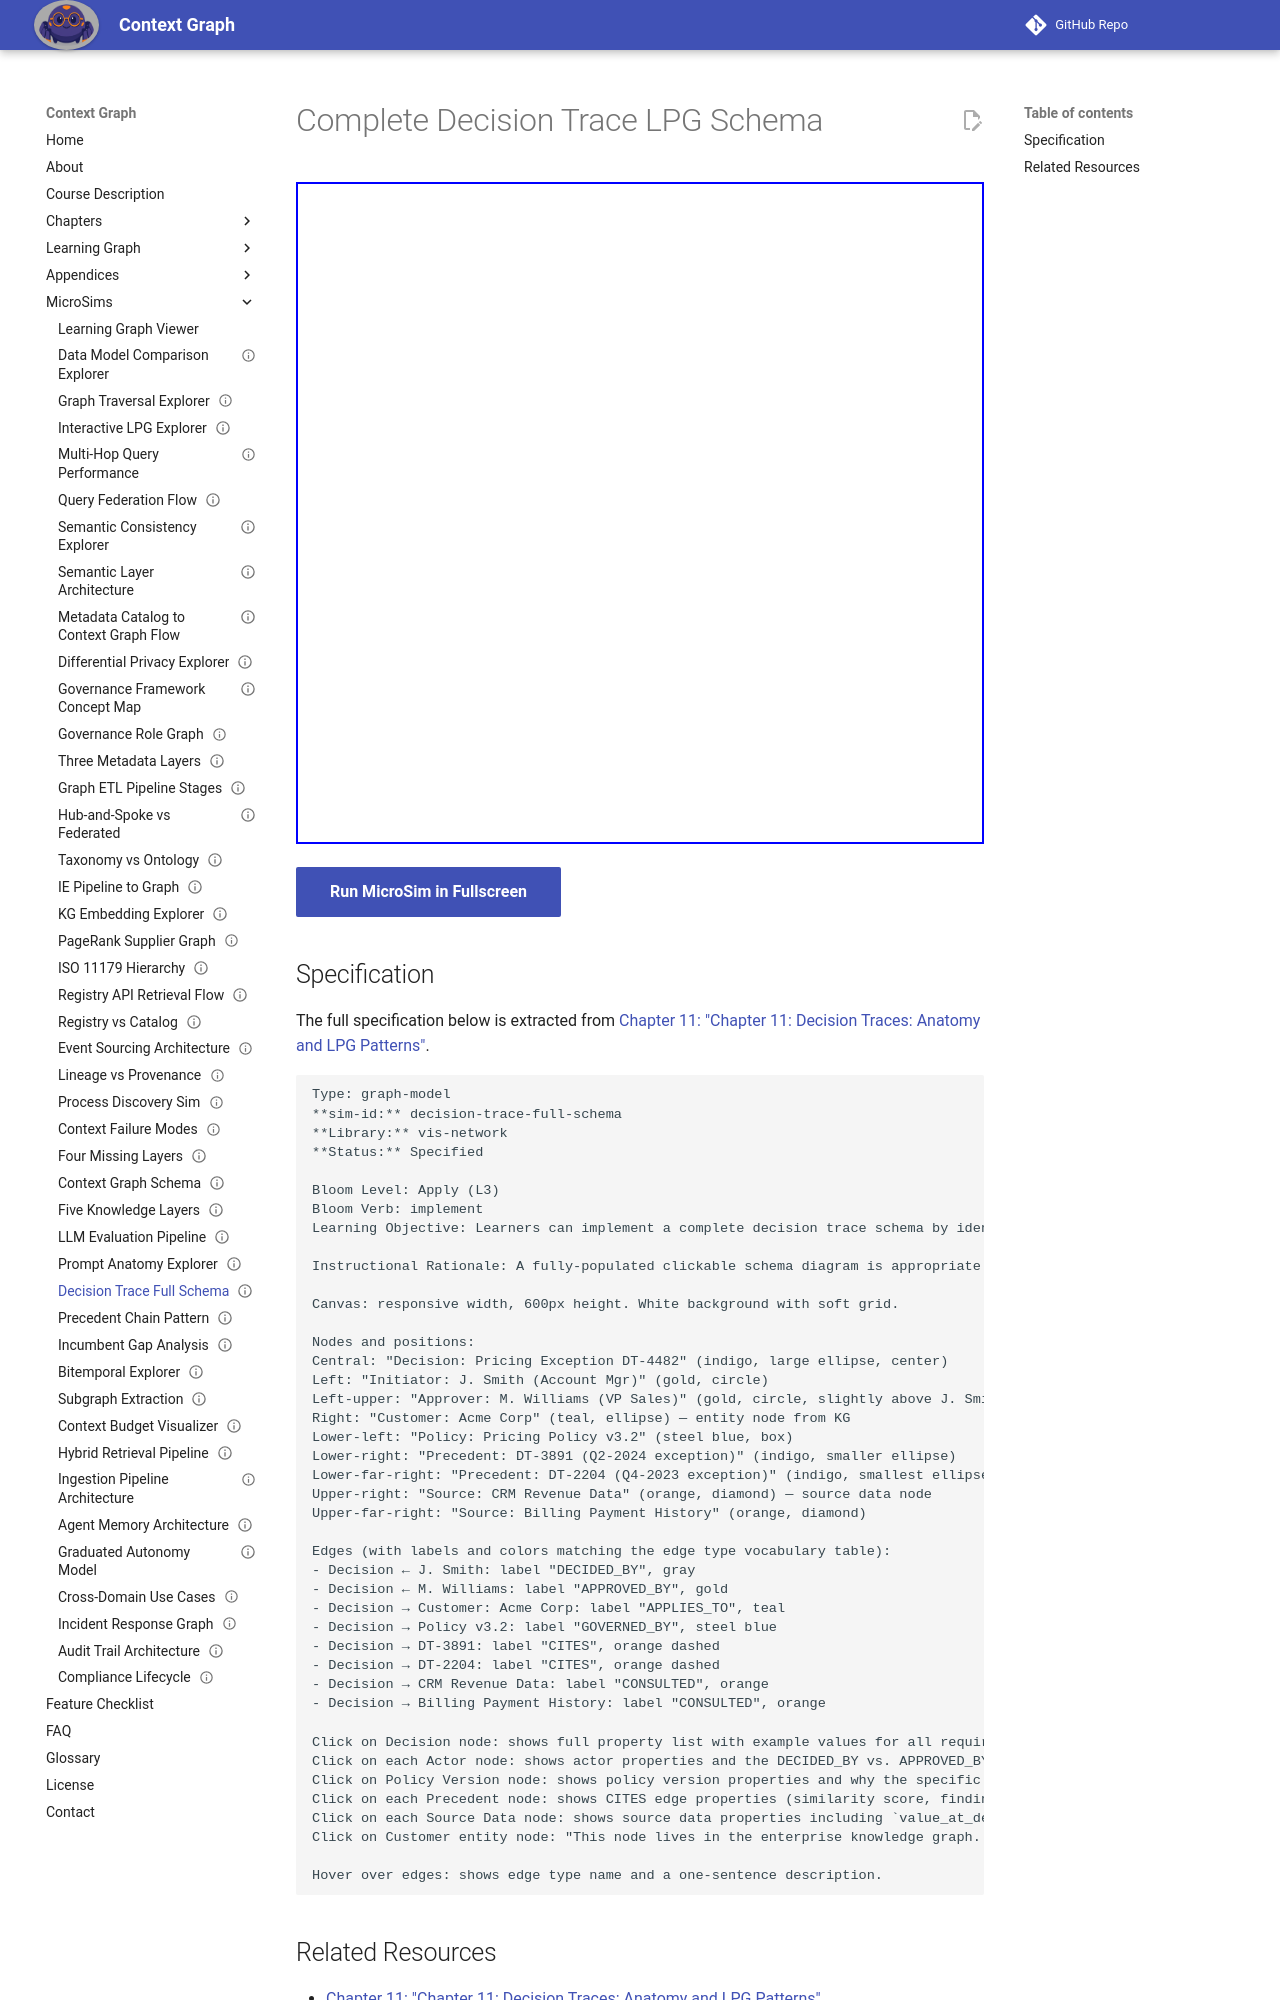

repository: dmccreary/context-graph · page: sims/decision-trace-full-schema/index.html · generator: mkdocs

---
title: Complete Decision Trace LPG Schema
description: Learners can implement a complete decision trace schema by identifying the required node types, property lists, and edge types for a given enterprise decision scenario.
status: implemented
library: vis-network
bloom_level: Apply (L3)
---

# Complete Decision Trace LPG Schema



<iframe src="main.html" width="100%" height="662" scrolling="no"></iframe>

[Run MicroSim in Fullscreen](main.html){ .md-button .md-button--primary }
